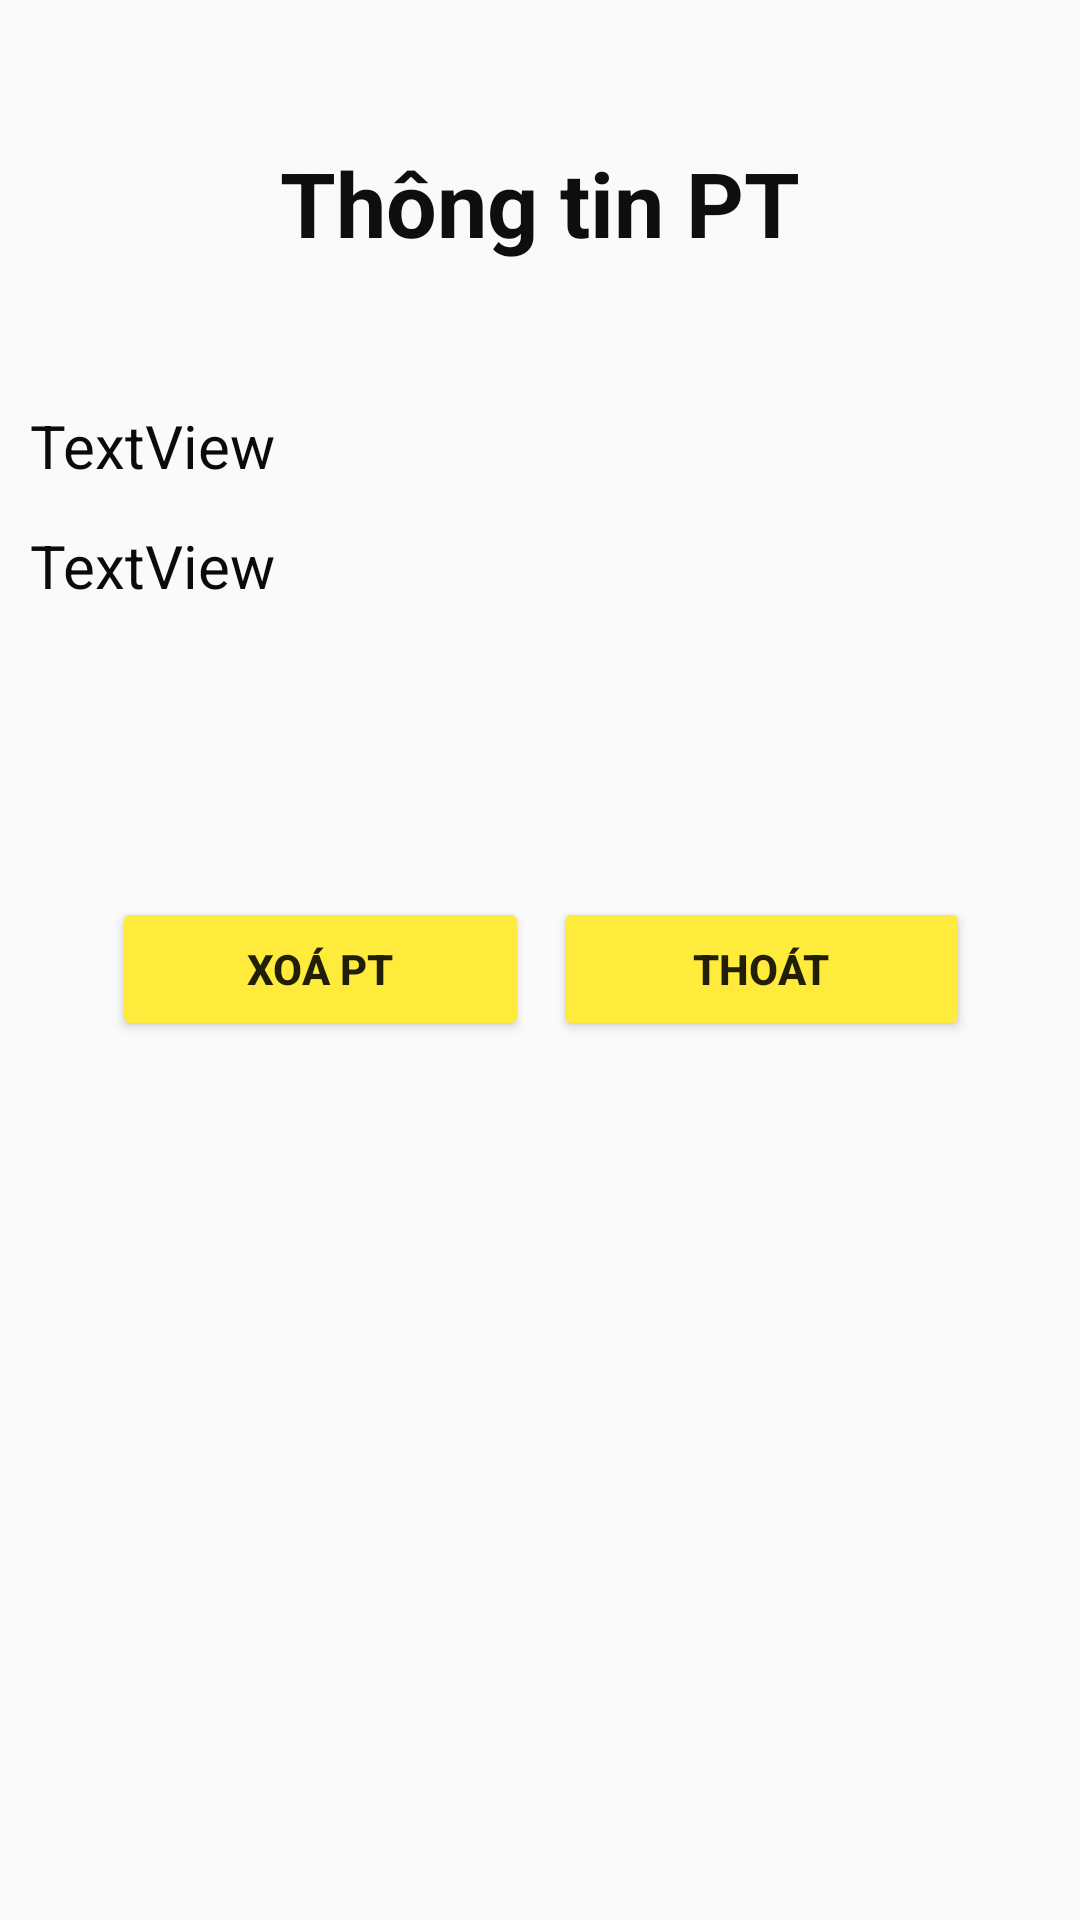

The Android layout XML behind this screen, and the referenced resources:
<!-- AndroidManifest.xml: application theme Theme.AppCompat.DayNight.NoActionBar -->
<!-- res/layout/activity_ptadmindetail.xml -->
<?xml version="1.0" encoding="utf-8"?>
<LinearLayout xmlns:android="http://schemas.android.com/apk/res/android"
    xmlns:app="http://schemas.android.com/apk/res-auto"
    xmlns:tools="http://schemas.android.com/tools"
    android:id="@+id/main"
    android:layout_width="match_parent"
    android:layout_height="match_parent"
    android:orientation="vertical"
    tools:context=".AdminActivity.PackageAdminDetail">

    <TextView
        android:id="@+id/textView15"
        android:layout_width="match_parent"
        android:layout_height="135dp"
        android:text="Thông tin PT"
        android:textColor="#0F0E0E"
        android:gravity="center"
        android:textSize="30sp"
        android:textStyle="bold" />

    <TextView
        android:id="@+id/detailptadminname"
        android:layout_width="match_parent"
        android:layout_height="40dp"
        android:paddingLeft="10dp"
        android:text="TextView"
        android:textColor="#0B0B0B"
        android:textSize="20sp" />

    <TextView
        android:id="@+id/detailptadminid"
        android:layout_width="match_parent"
        android:layout_height="40dp"
        android:paddingLeft="10dp"
        android:text="TextView"
        android:textColor="#0B0B0B"
        android:textSize="20sp" />

    <TextView
        android:id="@+id/detailptadminemail"
        android:layout_width="match_parent"
        android:layout_height="40dp"
        android:paddingLeft="10dp"
        android:textColor="#0B0B0B"
        android:textSize="20sp" />

    <TextView
        android:id="@+id/detailptadminphonenumber"
        android:layout_width="match_parent"
        android:layout_height="40dp"
        android:paddingLeft="10dp"
        android:textColor="#0B0B0B"
        android:textSize="20sp" />

    <androidx.constraintlayout.widget.ConstraintLayout
        android:layout_width="match_parent"
        android:layout_height="match_parent">

        <Button
            android:id="@+id/btnxoapt"
            android:layout_width="139dp"
            android:layout_height="wrap_content"
            android:layout_gravity="center"
            android:layout_marginTop="4dp"
            android:backgroundTint="#FFEB3B"
            android:text="Xoá PT"
            android:textStyle="bold"
            app:layout_constraintEnd_toEndOf="parent"
            app:layout_constraintHorizontal_bias="0.169"
            app:layout_constraintStart_toStartOf="parent"
            app:layout_constraintTop_toTopOf="parent" />

        <Button
            android:id="@+id/btnexitptdetail"
            android:layout_width="139dp"
            android:layout_height="wrap_content"
            android:layout_gravity="center"
            android:layout_marginTop="4dp"
            android:backgroundTint="#FFEB3B"
            android:text="Thoát"
            android:textStyle="bold"
            app:layout_constraintEnd_toEndOf="parent"
            app:layout_constraintHorizontal_bias="0.834"
            app:layout_constraintStart_toStartOf="parent"
            app:layout_constraintTop_toTopOf="parent" />
    </androidx.constraintlayout.widget.ConstraintLayout>
</LinearLayout>
<!-- resources referenced by this layout -->
<resources>

</resources>
